Run: headless pygame with SDL's dummy video driver; simulated clock (each Clock.tick advances the game by its frame time, no real sleeping); random seed 0; keys injected as events and as key.get_pressed() state; mouse plan: one left click at the window centre at the start of phase 2, then a move to the lower-right quarter at the start of phase 3.
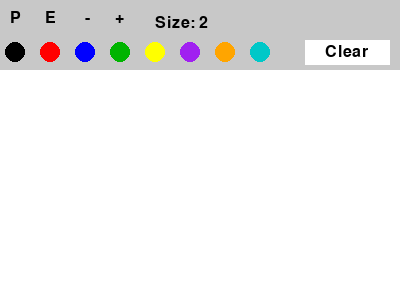
Frame 1 of 4 · flips 1–60 · no input
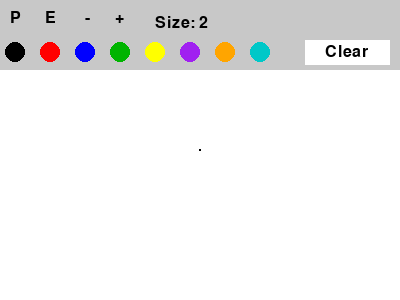
Frame 2 of 4 · flips 61–180 · clicked the window centre · tapped SPACE, RETURN · held RIGHT (→), D
Frame 3 of 4 · flips 181–300 · moved the mouse to the lower-right quarter · held DOWN (↓), S · screen unchanged from frame 2, image omitted
Frame 4 of 4 · flips 301–420 · held LEFT (←), A, UP (↑), W · screen unchanged from frame 3, image omitted

The pygame program that drew these frames:


import pygame
from pygame.locals import QUIT

pygame.init()

WINDOW_WIDTH = 400
WINDOW_HEIGHT = 300
TOOLBAR_HEIGHT = 70

WHITE = (255,255,255)
BLACK = (0,0,0)
GRAY = (200,200,200)
RED = (255,0,0)
BLUE = (0,0,255)
GREEN = (0,180,0)
YELLOW = (255,255,0)
PURPLE = (160,32,240)
ORANGE = (255,165,0)
CYAN = (0,200,200)

WINDOW = pygame.display.set_mode((WINDOW_WIDTH,WINDOW_HEIGHT))
pygame.display.set_caption("Paint")

drawing = False
brush_size = 2
min_brush_size = 1
max_brush_size = 10
brush_color = BLACK
eraser_mode = False
last_pos = None

canvas = pygame.Surface((WINDOW_WIDTH,WINDOW_HEIGHT-TOOLBAR_HEIGHT))
canvas.fill(WHITE)

toolbar = pygame.Surface((WINDOW_WIDTH,TOOLBAR_HEIGHT))
toolbar.fill(GRAY)

running = True

while running:

    toolbar.fill(GRAY)

    font = pygame.font.Font(None,24)

    pen_text = font.render("P",True,BLACK)
    eraser_text = font.render("E",True,BLACK)
    decrease_text = font.render("-",True,BLACK)
    increase_text = font.render("+",True,BLACK)

    size_text = font.render("Size: " + str(brush_size),True,BLACK)

    toolbar.blit(pen_text,(10,10))
    toolbar.blit(eraser_text,(45,10))
    toolbar.blit(decrease_text,(85,10))
    toolbar.blit(increase_text,(115,10))
    toolbar.blit(size_text,(155,15))

    pen_rect = pen_text.get_rect(topleft=(10,10))
    eraser_rect = eraser_text.get_rect(topleft=(45,10))
    decrease_rect = decrease_text.get_rect(topleft=(85,10))
    increase_rect = increase_text.get_rect(topleft=(115,10))

    # Colour palette
    colors = [BLACK,RED,BLUE,GREEN,YELLOW,PURPLE,ORANGE,CYAN]

    color_buttons = []

    for i,color in enumerate(colors):
        button = pygame.draw.circle(toolbar,color,(15+i*35,52),10)
        color_buttons.append(button)

    # Clear canvas button
    clear_rect = pygame.draw.rect(toolbar,(255,255,255),(305,40,85,25))
    clear_text = font.render("Clear",True,BLACK)
    toolbar.blit(clear_text,(325,44))

    # Display everything
    WINDOW.fill(WHITE)
    WINDOW.blit(canvas,(0,TOOLBAR_HEIGHT))
    WINDOW.blit(toolbar,(0,0))

    for event in pygame.event.get():

        if event.type == QUIT:
            running = False

        elif event.type == pygame.MOUSEBUTTONDOWN:

            if event.pos[1] <= TOOLBAR_HEIGHT:

                if pen_rect.collidepoint(event.pos):
                    eraser_mode = False

                elif eraser_rect.collidepoint(event.pos):
                    eraser_mode = True

                elif decrease_rect.collidepoint(event.pos):
                    brush_size = max(min_brush_size,brush_size-1)

                elif increase_rect.collidepoint(event.pos):
                    brush_size = min(max_brush_size,brush_size+1)

                # Select colour
                for i,button in enumerate(color_buttons):
                    if button.collidepoint(event.pos):
                        brush_color = colors[i]
                        eraser_mode = False

                # Clear canvas
                if clear_rect.collidepoint(event.pos):
                    canvas.fill(WHITE)

            else:
                drawing = True
                last_pos = (event.pos[0],event.pos[1]-TOOLBAR_HEIGHT)

                color = brush_color if not eraser_mode else WHITE

                pygame.draw.circle(canvas,color,last_pos,brush_size//2)

        elif event.type == pygame.MOUSEBUTTONUP:
            drawing = False
            last_pos = None

        elif event.type == pygame.MOUSEMOTION and drawing:

            if event.pos[1] > TOOLBAR_HEIGHT:

                color = brush_color if not eraser_mode else WHITE

                current_pos = (event.pos[0],event.pos[1]-TOOLBAR_HEIGHT)

                pygame.draw.line(canvas,color,last_pos,current_pos,brush_size)

                last_pos = current_pos

            else:
                last_pos = None

    pygame.display.flip()

pygame.quit()
